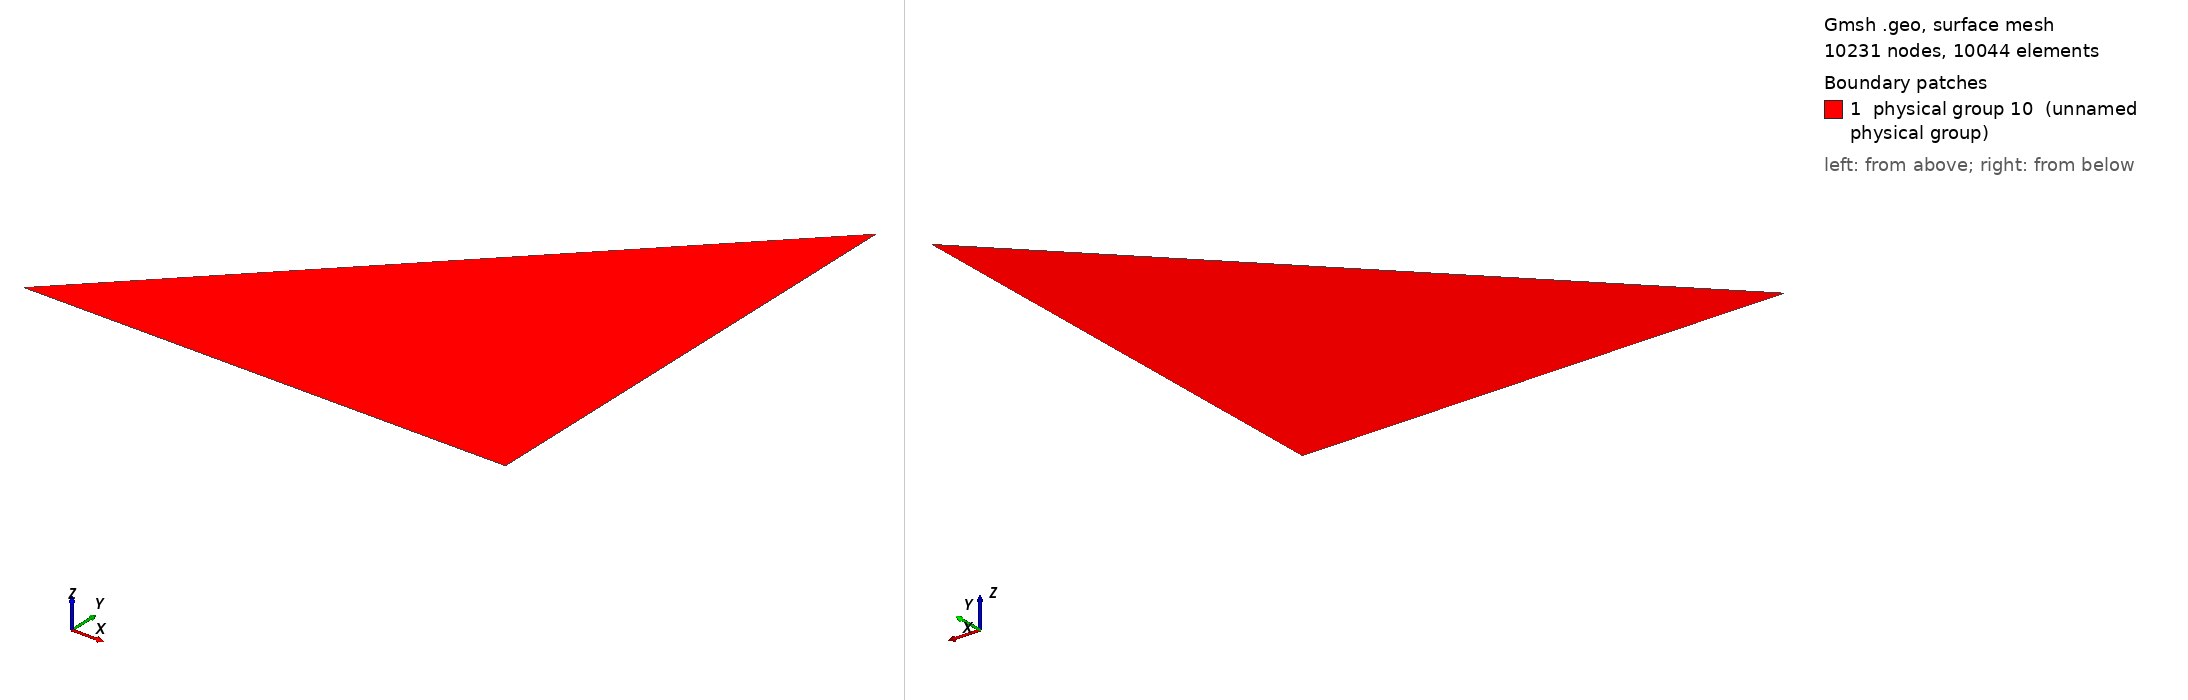

Gmsh geometry script, surface-meshed: 10231 nodes, 10044 surface elements. Boundary patches (legend numbers): 1 physical group 10 (unnamed physical group). Left view from above one corner, right view from below the opposite corner. Legend entries are the model's physical surfaces. The drawing asked Gmsh for element sizes between 1% and 20% of the model's largest extent; the script's own settings can give other sizes.

=== cone_quadrangle.geo (drawn) ===
// ---------- PARAMETERS ----------

// 1) Geometry parameters

// Manual values definition
coneRadius = 0.01536;
tipRadius = 0.0001;
thicknessTip = tipRadius; // thicknessTip = tipRadius / 5;
thicknessOutlet = thicknessTip / (tipRadius / coneRadius);

// 2) Mesh size control
// Base (unstructured), not used here
dxTip = 0.00000125; // Size left points       [-]
dxOutlet = 0.001;   // Size left points       [-]

// Structured mesh
nbxBubble = 61;
nbxWater = 127;
nby = 55;

// 3) Boundary conditions
bcSymmetry = 1;
bcConeWall = 2;
bcConeOutlet = 3;

// ---------- GEO ----------

// Define exterior domain
Point(1) = {tipRadius, 0, 0, dxTip};
Point(2) = {tipRadius, thicknessTip, 0, dxTip};
Point(3) = {coneRadius, thicknessOutlet, 0, dxOutlet};
Point(4) = {coneRadius, 0, 0, dxOutlet};
Point(5) = {0, 0, 0, dxTip};

For i In {1 : 3}
  Line(i) = {i, i+1};
EndFor
Line(4) = {4, 1};
Line(5) = {5, 2};
Line(6) = {1, 5};

Line Loop(1) = {1, 2, 3, 4};
Line Loop(2) = {5, -1, 6};
Plane Surface(1) = {1};
Plane Surface(2) = {2};

// Structured mesh
Transfinite Line {5, 6} = nbxBubble;
Transfinite Line {2, -4} = nbxWater Using Progression 1.05;
Transfinite Line {1, 3} = nby;
Transfinite Surface "*";
Recombine Surface "*";

// ---------- BOUNDARY CONDITIONS ----------

Physical Line(bcSymmetry) = {4, 6};
Physical Line(bcConeWall) = {2, 5};
Physical Line(bcConeOutlet) = {3};
surfaceFluide = 10;
Physical Surface(surfaceFluide) = {1, 2};
